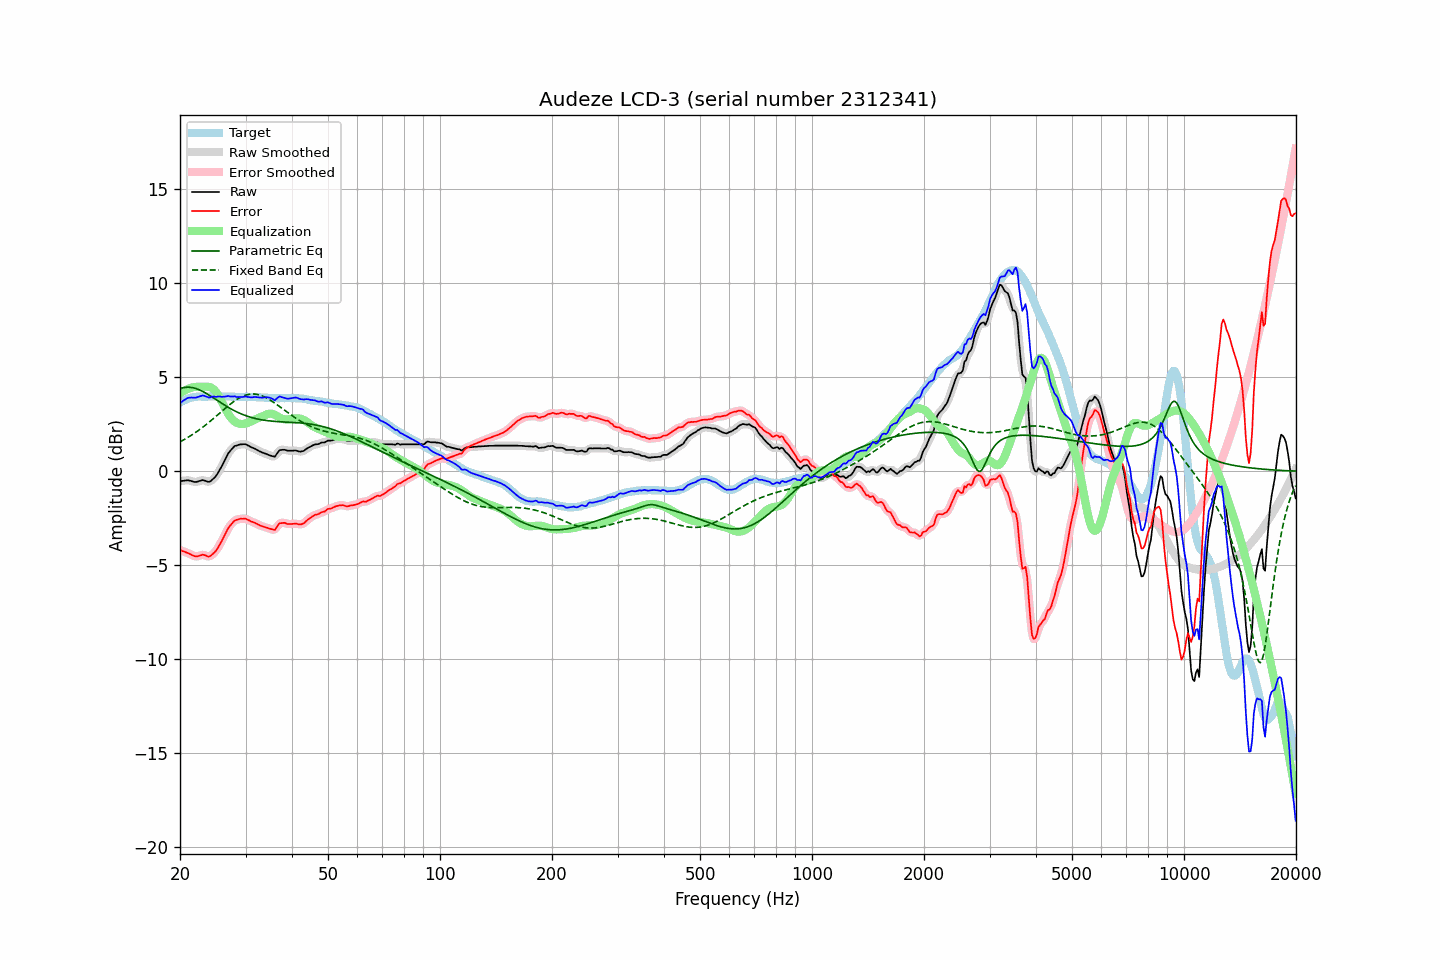

Values plotted in this chart, from the file beside it:
frequency, raw, error, smoothed, error_smoothed, equalization, parametric_eq, fixed_band_eq, equalized_raw, equalized_smoothed, target
20.00, -0.53, -4.18, -0.53, -4.18, 4.15, 4.39, 1.57, 3.62, 3.62, 3.65
20.20, -0.52, -4.22, -0.51, -4.22, 4.21, 4.42, 1.61, 3.69, 3.69, 3.70
20.40, -0.51, -4.26, -0.50, -4.25, 4.26, 4.44, 1.66, 3.75, 3.76, 3.75
20.61, -0.50, -4.28, -0.49, -4.29, 4.30, 4.46, 1.71, 3.81, 3.81, 3.78
20.81, -0.49, -4.32, -0.49, -4.32, 4.35, 4.47, 1.76, 3.86, 3.86, 3.83
21.02, -0.48, -4.35, -0.48, -4.35, 4.38, 4.47, 1.81, 3.91, 3.90, 3.87
21.23, -0.50, -4.39, -0.50, -4.39, 4.41, 4.47, 1.86, 3.92, 3.92, 3.89
21.44, -0.52, -4.43, -0.52, -4.43, 4.44, 4.46, 1.91, 3.92, 3.92, 3.91
21.66, -0.55, -4.48, -0.55, -4.48, 4.46, 4.44, 1.97, 3.92, 3.92, 3.93
21.87, -0.57, -4.51, -0.56, -4.51, 4.48, 4.42, 2.02, 3.91, 3.92, 3.94
22.09, -0.57, -4.53, -0.56, -4.52, 4.49, 4.40, 2.08, 3.92, 3.92, 3.96
22.31, -0.55, -4.52, -0.55, -4.52, 4.49, 4.37, 2.14, 3.94, 3.94, 3.97
22.54, -0.52, -4.49, -0.52, -4.49, 4.49, 4.33, 2.20, 3.98, 3.98, 3.97
22.76, -0.50, -4.47, -0.49, -4.46, 4.50, 4.29, 2.27, 4.00, 4.00, 3.97
22.99, -0.47, -4.43, -0.48, -4.44, 4.50, 4.25, 2.33, 4.03, 4.02, 3.96
23.22, -0.49, -4.45, -0.49, -4.45, 4.50, 4.20, 2.40, 4.01, 4.01, 3.96
23.45, -0.52, -4.48, -0.52, -4.48, 4.50, 4.16, 2.46, 3.98, 3.98, 3.96
23.69, -0.55, -4.52, -0.55, -4.52, 4.50, 4.11, 2.53, 3.95, 3.95, 3.97
23.92, -0.57, -4.54, -0.55, -4.52, 4.48, 4.05, 2.60, 3.92, 3.93, 3.97
24.16, -0.53, -4.50, -0.52, -4.50, 4.46, 4.00, 2.67, 3.93, 3.94, 3.97
24.40, -0.45, -4.43, -0.46, -4.44, 4.42, 3.94, 2.75, 3.97, 3.96, 3.98
24.65, -0.38, -4.35, -0.38, -4.36, 4.35, 3.89, 2.82, 3.97, 3.97, 3.97
24.89, -0.29, -4.27, -0.28, -4.26, 4.26, 3.83, 2.89, 3.96, 3.97, 3.97
25.14, -0.17, -4.15, -0.17, -4.14, 4.14, 3.78, 2.97, 3.96, 3.97, 3.97
25.39, -0.02, -4.01, -0.03, -4.01, 4.00, 3.72, 3.04, 3.98, 3.97, 3.98
25.65, 0.12, -3.86, 0.12, -3.86, 3.85, 3.66, 3.12, 3.97, 3.97, 3.98
25.91, 0.27, -3.70, 0.28, -3.70, 3.69, 3.61, 3.19, 3.96, 3.97, 3.97
26.16, 0.45, -3.53, 0.44, -3.53, 3.52, 3.55, 3.26, 3.97, 3.97, 3.97
26.43, 0.61, -3.36, 0.62, -3.35, 3.36, 3.50, 3.34, 3.97, 3.98, 3.97
26.69, 0.78, -3.19, 0.79, -3.19, 3.20, 3.45, 3.41, 3.99, 3.99, 3.97
26.96, 0.95, -3.02, 0.94, -3.04, 3.05, 3.40, 3.48, 4.01, 3.99, 3.97
27.23, 1.06, -2.91, 1.06, -2.91, 2.92, 3.35, 3.55, 3.98, 3.99, 3.97
27.50, 1.16, -2.81, 1.17, -2.80, 2.81, 3.30, 3.62, 3.97, 3.98, 3.97
27.77, 1.25, -2.71, 1.26, -2.71, 2.72, 3.26, 3.68, 3.97, 3.98, 3.96
28.05, 1.34, -2.62, 1.32, -2.63, 2.64, 3.21, 3.74, 3.99, 3.97, 3.96
28.33, 1.36, -2.59, 1.37, -2.58, 2.59, 3.17, 3.80, 3.95, 3.96, 3.95
28.62, 1.39, -2.56, 1.40, -2.55, 2.55, 3.13, 3.85, 3.94, 3.95, 3.95
28.90, 1.42, -2.54, 1.42, -2.54, 2.53, 3.09, 3.90, 3.95, 3.94, 3.96
29.19, 1.43, -2.52, 1.43, -2.52, 2.51, 3.05, 3.95, 3.95, 3.95, 3.95
29.48, 1.43, -2.53, 1.44, -2.52, 2.52, 3.02, 3.99, 3.95, 3.96, 3.96
29.78, 1.44, -2.51, 1.44, -2.52, 2.53, 2.99, 4.02, 3.97, 3.97, 3.95
30.08, 1.43, -2.53, 1.42, -2.53, 2.55, 2.95, 4.05, 3.98, 3.97, 3.96
30.38, 1.38, -2.57, 1.39, -2.57, 2.57, 2.93, 4.08, 3.96, 3.96, 3.95
30.68, 1.34, -2.61, 1.34, -2.61, 2.60, 2.90, 4.09, 3.95, 3.95, 3.95
30.99, 1.29, -2.66, 1.30, -2.65, 2.64, 2.87, 4.10, 3.93, 3.94, 3.95
31.30, 1.25, -2.69, 1.26, -2.69, 2.68, 2.85, 4.11, 3.93, 3.94, 3.94
31.61, 1.22, -2.72, 1.22, -2.72, 2.72, 2.82, 4.11, 3.95, 3.94, 3.94
31.93, 1.18, -2.76, 1.18, -2.76, 2.77, 2.80, 4.10, 3.95, 3.94, 3.94
32.24, 1.13, -2.80, 1.13, -2.80, 2.81, 2.78, 4.09, 3.94, 3.94, 3.93
32.57, 1.08, -2.85, 1.09, -2.85, 2.84, 2.77, 4.07, 3.93, 3.93, 3.93
32.89, 1.04, -2.89, 1.04, -2.89, 2.88, 2.75, 4.04, 3.92, 3.92, 3.93
33.22, 1.00, -2.92, 1.00, -2.92, 2.91, 2.73, 4.01, 3.91, 3.92, 3.92
33.55, 0.97, -2.95, 0.97, -2.95, 2.95, 2.72, 3.98, 3.92, 3.92, 3.92
33.89, 0.94, -2.97, 0.94, -2.97, 2.99, 2.71, 3.94, 3.93, 3.93, 3.91
34.23, 0.91, -3.00, 0.91, -3.00, 3.03, 2.70, 3.89, 3.94, 3.94, 3.91
34.57, 0.87, -3.03, 0.88, -3.03, 3.05, 2.69, 3.84, 3.93, 3.93, 3.90
34.92, 0.84, -3.06, 0.84, -3.06, 3.07, 2.68, 3.79, 3.91, 3.91, 3.90
35.27, 0.81, -3.08, 0.80, -3.09, 3.06, 2.67, 3.74, 3.87, 3.86, 3.89
35.62, 0.79, -3.10, 0.79, -3.11, 3.04, 2.66, 3.68, 3.83, 3.82, 3.89
35.97, 0.77, -3.12, 0.82, -3.08, 3.00, 2.65, 3.62, 3.77, 3.82, 3.89
... 635 more rows
